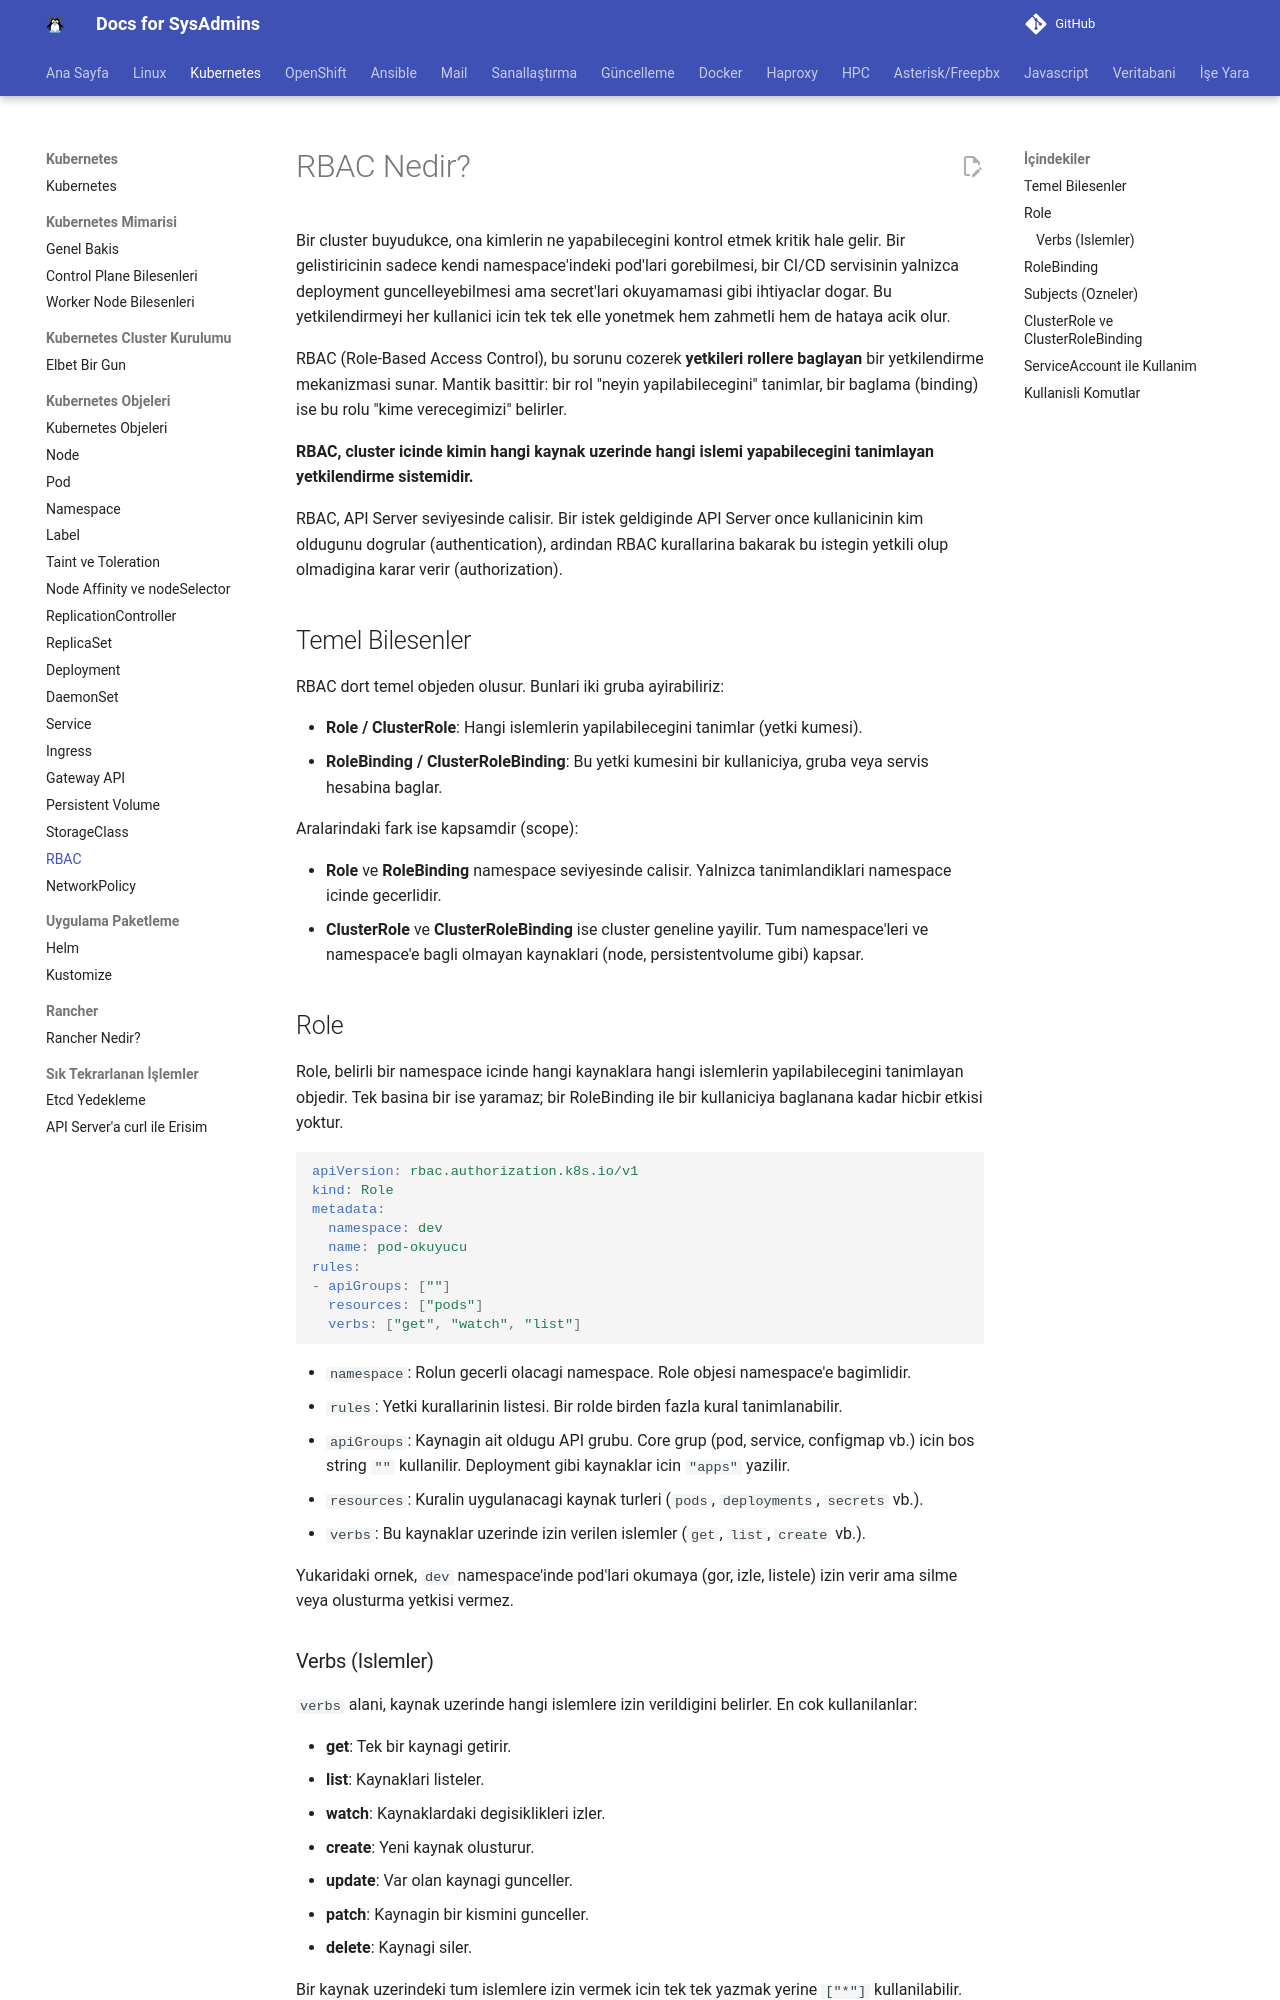

repository: berkbal/docs · page: kubernetes/rbac/index.html · generator: mkdocs

# RBAC Nedir?

Bir cluster buyudukce, ona kimlerin ne yapabilecegini kontrol etmek kritik hale gelir. Bir gelistiricinin sadece kendi namespace'indeki pod'lari gorebilmesi, bir CI/CD servisinin yalnizca deployment guncelleyebilmesi ama secret'lari okuyamamasi gibi ihtiyaclar dogar. Bu yetkilendirmeyi her kullanici icin tek tek elle yonetmek hem zahmetli hem de hataya acik olur.

RBAC (Role-Based Access Control), bu sorunu cozerek **yetkileri rollere baglayan** bir yetkilendirme mekanizmasi sunar. Mantik basittir: bir rol "neyin yapilabilecegini" tanimlar, bir baglama (binding) ise bu rolu "kime verecegimizi" belirler.

**RBAC, cluster icinde kimin hangi kaynak uzerinde hangi islemi yapabilecegini tanimlayan yetkilendirme sistemidir.**

RBAC, API Server seviyesinde calisir. Bir istek geldiginde API Server once kullanicinin kim oldugunu dogrular (authentication), ardindan RBAC kurallarina bakarak bu istegin yetkili olup olmadigina karar verir (authorization).

## Temel Bilesenler

RBAC dort temel objeden olusur. Bunlari iki gruba ayirabiliriz:

- **Role / ClusterRole**: Hangi islemlerin yapilabilecegini tanimlar (yetki kumesi).
- **RoleBinding / ClusterRoleBinding**: Bu yetki kumesini bir kullaniciya, gruba veya servis hesabina baglar.

Aralarindaki fark ise kapsamdir (scope):

- **Role** ve **RoleBinding** namespace seviyesinde calisir. Yalnizca tanimlandiklari namespace icinde gecerlidir.
- **ClusterRole** ve **ClusterRoleBinding** ise cluster geneline yayilir. Tum namespace'leri ve namespace'e bagli olmayan kaynaklari (node, persistentvolume gibi) kapsar.

## Role

Role, belirli bir namespace icinde hangi kaynaklara hangi islemlerin yapilabilecegini tanimlayan objedir. Tek basina bir ise yaramaz; bir RoleBinding ile bir kullaniciya baglanana kadar hicbir etkisi yoktur.

```yaml
apiVersion: rbac.authorization.k8s.io/v1
kind: Role
metadata:
  namespace: dev
  name: pod-okuyucu
rules:
- apiGroups: [""]
  resources: ["pods"]
  verbs: ["get", "watch", "list"]
```

- `namespace`: Rolun gecerli olacagi namespace. Role objesi namespace'e bagimlidir.
- `rules`: Yetki kurallarinin listesi. Bir rolde birden fazla kural tanimlanabilir.
- `apiGroups`: Kaynagin ait oldugu API grubu. Core grup (pod, service, configmap vb.) icin bos string `""` kullanilir. Deployment gibi kaynaklar icin `"apps"` yazilir.
- `resources`: Kuralin uygulanacagi kaynak turleri (`pods`, `deployments`, `secrets` vb.).
- `verbs`: Bu kaynaklar uzerinde izin verilen islemler (`get`, `list`, `create` vb.).

Yukaridaki ornek, `dev` namespace'inde pod'lari okumaya (gor, izle, listele) izin verir ama silme veya olusturma yetkisi vermez.
